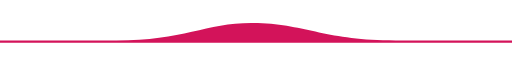
t = 0.00 s
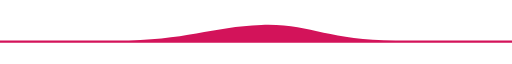
t = 0.50 s
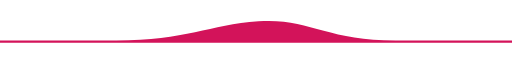
t = 1.00 s
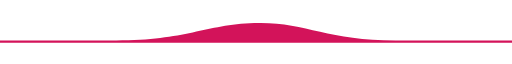
t = 1.50 s
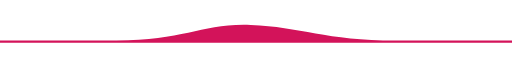
t = 2.00 s
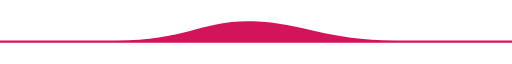
t = 2.50 s

The animated SVG that drew these frames (rendered in a browser with its animation timeline set to each time). Animation: 1 SMIL element (animate=1); one cycle of 3.00 s, repeats indefinitely.

<svg
        width="100%"
        height="50"
        viewBox="0 0 1440 60"
        preserveAspectRatio="false"
        id="svg5"
        xmlns="http://www.w3.org/2000/svg"
        xmlns:svg="http://www.w3.org/2000/svg">
    <defs id="defs2" />
    <g
            id="layer2">
        <path
                style="fill:#D3135A;stroke:;stroke-width:0.34622px;stroke-linecap:butt;stroke-linejoin:miter;stroke-opacity:1"
                d="
     M 0,54
     C 50,54  200,54  327,54
     C 524,54 580,0   720,0
     C 860,0  916,54  1113,54
     C 1240,54 1300,54  1440,54
     L 1440,60
     L 0, 60
     Z"
                id="path1349">

            <animate
                    repeatCount="indefinite"
                    fill="#F41514"
                    attributeName="d"
                    dur="3s"
                    values="
           M 0,54
           C 50,54  200,54  327,54
           C 524,54 585,0   725,5
           C 865,10  916,54  1113,54
           C 1240,54 1300,54  1440,54
           L 1440,60
           L 0, 60
           Z;

           M 0,54
           C 50,54  200,54  327,54
           C 524,54 595,15   735,10
           C 875,5  916,54  1113,54
           C 1240,54 1300,54  1440,54
           L 1440,60
           L 0, 60
           Z;

           M 0,54
           C 50,54  200,54  327,54
           C 524,54 587,10   727,0
           C 867,-10  916,54  1113,54
           C 1240,54 1300,54  1440,54
           L 1440,60
           L 0, 60
           Z;

           M 0,54
           C 50,54  200,54  327,54
           C 524,54 575,10   715,5
           C 855,0  916,54  1113,54
           C 1240,54 1300,54  1440,54
           L 1440,60
           L 0, 60
           Z;

           M 0,54
           C 50,54  200,54  327,54
           C 524,54 565,5   705,10
           C 845,15  916,54  1113,54
           C 1240,54 1300,54  1440,54
           L 1440,60
           L 0, 60
           Z;

           M 0,54
           C 50,54  200,54  327,54
           C 524,54 573,-5   713,0
           C 853,5  916,54  1113,54
           C 1240,54 1300,54  1440,54
           L 1440,60
           L 0, 60
           Z;

           M 0,54
           C 50,54  200,54  327,54
           C 524,54 585,0   725,5
           C 865,10  916,54  1113,54
           C 1240,54 1300,54  1440,54
           L 1440,60
           L 0, 60
           Z;
          ">
            </animate>
        </path>
    </g>
</svg>
